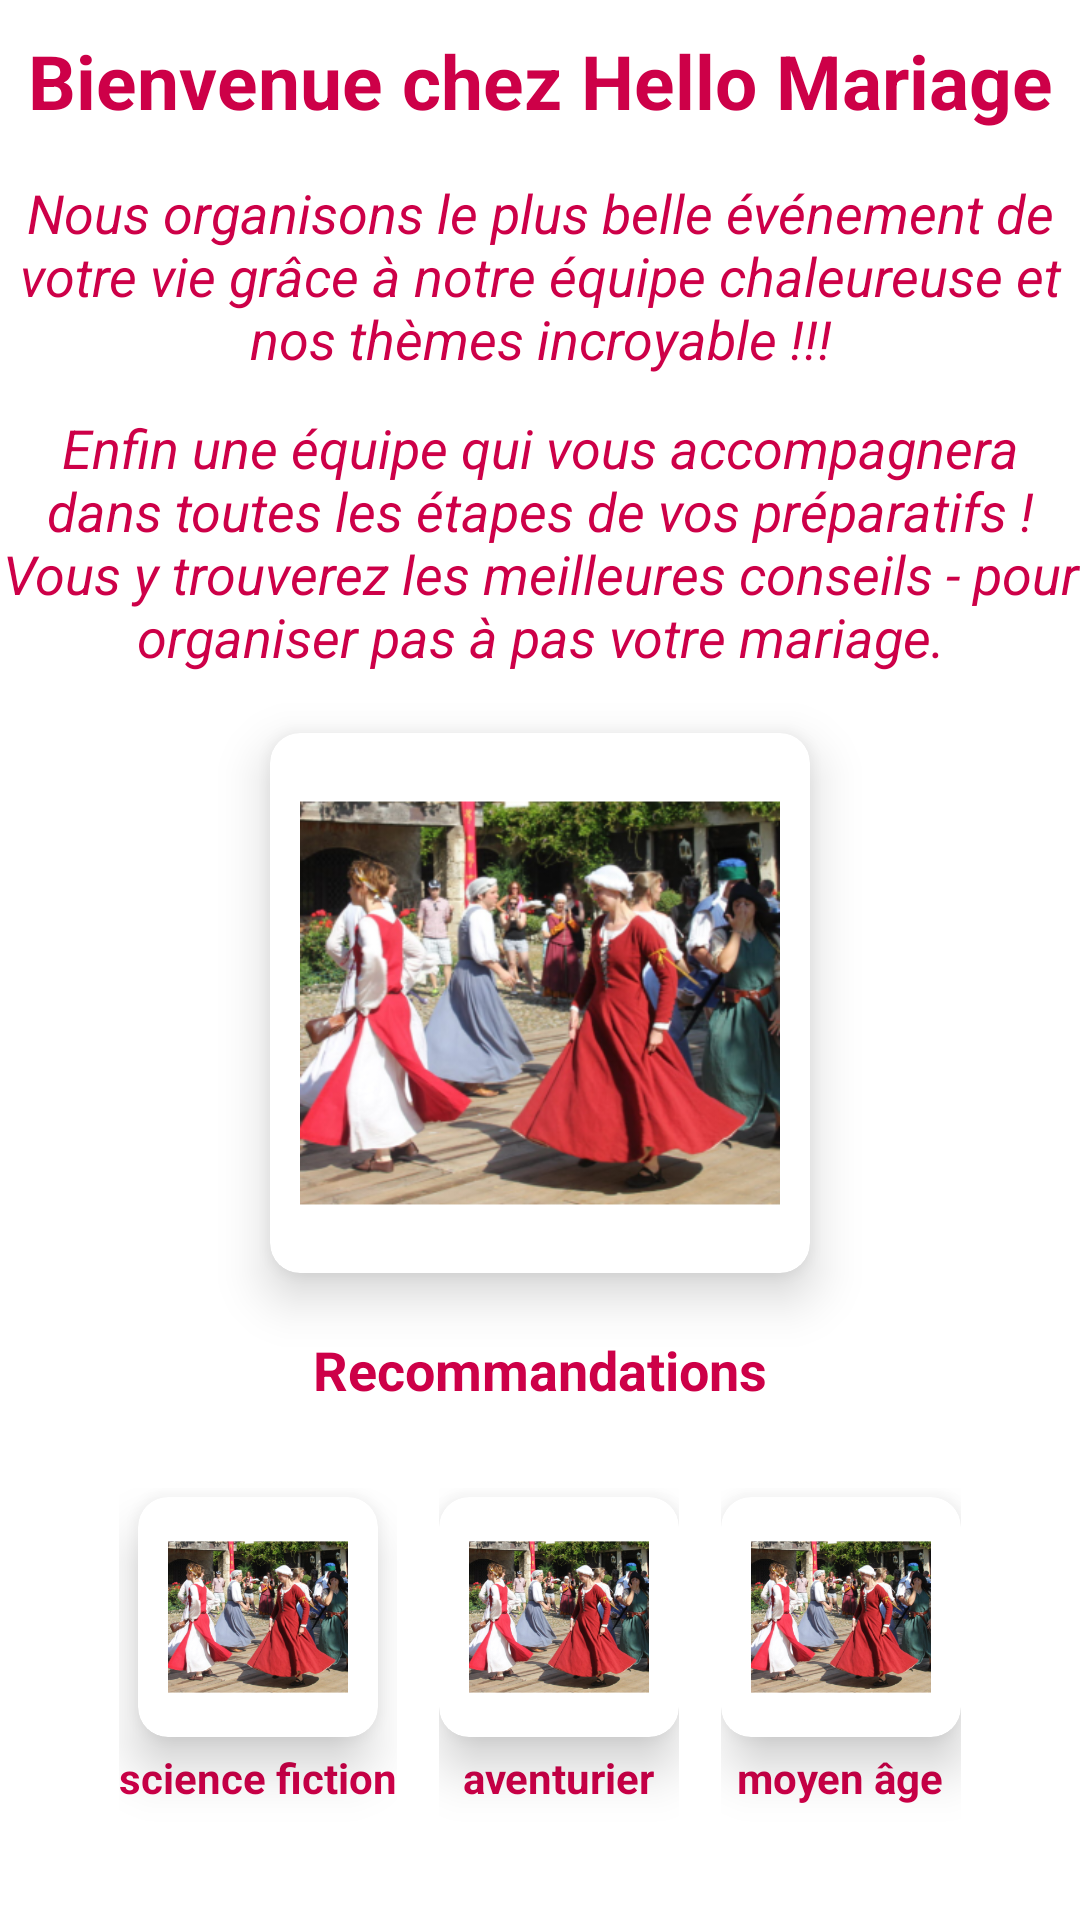

This screen was rendered from an Android layout file. Write that file and the resources it references.
<!-- AndroidManifest.xml: application theme Theme.Hellomariage -->
<!-- res/layout/fragment_accueil.xml -->
<?xml version="1.0" encoding="utf-8"?>
<androidx.constraintlayout.widget.ConstraintLayout xmlns:android="http://schemas.android.com/apk/res/android"
    xmlns:app="http://schemas.android.com/apk/res-auto"
    xmlns:tools="http://schemas.android.com/tools"
    android:layout_width="match_parent"
    android:layout_height="match_parent"
    tools:context=".View.Fragment.AccueilFragment">

    <TextView
        android:id="@+id/txtAccueilTitle"
        android:layout_width="match_parent"
        android:layout_height="wrap_content"
        android:layout_marginTop="10dp"
        android:gravity="center"
        android:text="Bienvenue chez Hello Mariage"
        android:textColor="@color/rose_bonbon"
        android:textSize="25sp"
        android:textStyle="bold"
        app:layout_constraintEnd_toEndOf="parent"
        app:layout_constraintStart_toStartOf="parent"
        app:layout_constraintTop_toTopOf="parent" />

    <TextView
        android:id="@+id/p_1"
        android:layout_width="match_parent"
        android:layout_height="wrap_content"
        android:layout_marginTop="15dp"
        android:gravity="center"
        android:text="Nous organisons le plus belle événement de votre vie grâce à notre équipe chaleureuse et nos thèmes incroyable !!!"
        android:textColor="@color/rose_bonbon"
        android:textSize="18dp"
        android:textStyle="italic"
        app:layout_constraintEnd_toEndOf="parent"
        app:layout_constraintStart_toStartOf="parent"
        app:layout_constraintTop_toBottomOf="@+id/txtAccueilTitle" />


    <TextView
        android:id="@+id/p_2"
        android:layout_width="match_parent"
        android:layout_height="wrap_content"
        android:layout_marginTop="12dp"
        android:gravity="center"
        android:text="Enfin une équipe qui vous accompagnera dans toutes les étapes de vos préparatifs ! Vous y trouverez les meilleures conseils - pour organiser pas à pas votre mariage."
        android:textColor="@color/rose_bonbon"
        android:textSize="18dp"
        android:textStyle="italic"
        app:layout_constraintEnd_toEndOf="parent"
        app:layout_constraintStart_toStartOf="parent"
        app:layout_constraintTop_toBottomOf="@+id/p_1" />

    <androidx.cardview.widget.CardView
        android:id="@+id/card_view_accueil"
        android:layout_width="180dp"
        android:layout_height="180dp"
        android:layout_marginTop="20dp"
        app:cardCornerRadius="10dp"
        app:cardElevation="10dp"
        app:layout_constraintEnd_toEndOf="parent"
        app:layout_constraintStart_toStartOf="parent"
        app:layout_constraintTop_toBottomOf="@+id/p_2">

        <ImageView
            android:id="@+id/img_accueil"
            android:layout_width="160dp"
            android:layout_height="160dp"
            android:layout_gravity="center"
            android:src="@mipmap/ic_launcher_80_foreground"
            app:layout_constraintBottom_toBottomOf="@+id/card_view_accueil"
            app:layout_constraintEnd_toEndOf="@+id/card_view_accueil"
            app:layout_constraintStart_toStartOf="@+id/card_view_accueil"
            app:layout_constraintTop_toBottomOf="@+id/p_2"
            tools:ignore="ContentDescription" />

    </androidx.cardview.widget.CardView>

    <TextView
        android:id="@+id/txtRecommandation"
        android:layout_width="match_parent"
        android:layout_height="wrap_content"
        android:layout_marginTop="20dp"
        android:gravity="center"
        android:text="Recommandations"
        android:textColor="@color/rose_bonbon"
        android:textSize="18dp"
        android:textStyle="bold"
        app:layout_constraintEnd_toEndOf="parent"
        app:layout_constraintStart_toStartOf="parent"
        app:layout_constraintTop_toBottomOf="@+id/card_view_accueil" />

    <LinearLayout
        android:id="@+id/linearRecommandation"
        android:layout_width="wrap_content"
        android:layout_height="wrap_content"
        android:orientation="horizontal"
        app:layout_constraintBottom_toBottomOf="parent"
        app:layout_constraintEnd_toEndOf="parent"
        app:layout_constraintStart_toStartOf="parent"
        app:layout_constraintTop_toBottomOf="@+id/txtRecommandation">

        <LinearLayout
            android:layout_width="wrap_content"
            android:layout_height="wrap_content"
            android:orientation="vertical"
            android:layout_marginRight="7dp"
            android:focusable="true"
            android:background="@drawable/state_recommandation"
            android:id="@+id/linearReco1"
            >

            <androidx.cardview.widget.CardView
                android:id="@+id/cardReco1"
                android:layout_width="80dp"
                android:layout_height="80dp"
                android:layout_marginTop="3dp"
                app:cardCornerRadius="10dp"
                android:layout_gravity="center"
                app:cardElevation="10dp" >

                <ImageView
                    android:layout_width="60dp"
                    android:layout_height="60dp"
                    android:id="@+id/imgReco1"
                    android:src="@mipmap/ic_launcher_80_foreground"
                    android:layout_gravity="center"
                    tools:ignore="ContentDescription" />

            </androidx.cardview.widget.CardView>

            <TextView
                android:layout_width="wrap_content"
                android:layout_height="wrap_content"
                android:text="science fiction"
                android:layout_marginTop="4dp"
                android:layout_gravity="center"
                android:id="@+id/titleReco2"
                android:textColor="@color/rose_bonbon"
                android:layout_marginBottom="11dp"
                android:textStyle="bold"
                />

        </LinearLayout>

        <LinearLayout
            android:layout_width="wrap_content"
            android:layout_height="wrap_content"
            android:orientation="vertical"
            android:layout_marginLeft="7dp"
            android:layout_marginRight="7dp"
            android:focusable="true"
            android:background="@drawable/state_recommandation"
            android:id="@+id/linearReco2"
            >

            <androidx.cardview.widget.CardView
                android:id="@+id/cardReco2"
                android:layout_width="80dp"
                android:layout_height="80dp"
                android:layout_marginTop="3dp"
                app:cardCornerRadius="10dp"
                android:layout_gravity="center"
                app:cardElevation="10dp" >

                <ImageView
                    android:layout_width="60dp"
                    android:layout_height="60dp"
                    android:id="@+id/imgReco2"
                    android:layout_gravity="center"
                    android:src="@mipmap/ic_launcher_80_foreground"
                    tools:ignore="ContentDescription" />

            </androidx.cardview.widget.CardView>

            <TextView
                android:layout_width="wrap_content"
                android:layout_height="wrap_content"
                android:text="aventurier"
                android:layout_marginTop="4dp"
                android:layout_gravity="center"
                android:id="@+id/titleReco3"
                android:textColor="@color/rose_bonbon"
                android:layout_marginBottom="11dp"
                android:textStyle="bold"
                />

        </LinearLayout>

        <LinearLayout
            android:layout_width="wrap_content"
            android:layout_height="wrap_content"
            android:layout_marginStart="7dp"
            android:orientation="vertical"
            android:focusable="true"
            android:background="@drawable/state_recommandation"
            android:id="@+id/linearReco3"
            >

            <androidx.cardview.widget.CardView
                android:id="@+id/cardReco3"
                android:layout_width="80dp"
                android:layout_height="80dp"
                android:layout_marginTop="3dp"
                app:cardCornerRadius="10dp"
                android:layout_gravity="center"
                app:cardElevation="10dp" >

                <ImageView
                    android:layout_width="60dp"
                    android:layout_height="60dp"
                    android:id="@+id/imgReco3"
                    android:layout_gravity="center"
                    android:src="@mipmap/ic_launcher_80_foreground"
                    tools:ignore="ContentDescription" />

            </androidx.cardview.widget.CardView>

            <TextView
                android:layout_width="wrap_content"
                android:layout_height="wrap_content"
                android:text="moyen âge"
                android:layout_marginTop="4dp"
                android:layout_gravity="center"
                android:id="@+id/titleReco1"
                android:textColor="@color/rose_bonbon"
                android:layout_marginBottom="11dp"
                android:textStyle="bold"
                />

        </LinearLayout>

    </LinearLayout>

</androidx.constraintlayout.widget.ConstraintLayout>
<!-- resources referenced by this layout -->
<resources>
  <color name="rose_bonbon">#CD0048</color>
  <!-- drawable state_recommandation (drawable) -->
  <?xml version="1.0" encoding="utf-8"?>
  <selector xmlns:android="http://schemas.android.com/apk/res/android">
  
      <item android:drawable="@drawable/recommandation_pressed"
          android:state_pressed="true"
          />
      <item android:drawable="@drawable/recommandation_no_pressed"
          android:state_pressed="false"
          />
  
  </selector>
  <!-- mipmap ic_launcher_80_foreground: png bitmap (mipmap-hdpi, 67706 bytes) -->
  <style name="Theme.Hellomariage" parent="Theme.MaterialComponents.DayNight.DarkActionBar">
          
          <item name="colorPrimary">@color/purple_500</item>
          <item name="colorPrimaryVariant">@color/purple_700</item>
          <item name="colorOnPrimary">@color/white</item>
          
          <item name="colorSecondary">@color/teal_200</item>
          <item name="colorSecondaryVariant">@color/teal_700</item>
          <item name="colorOnSecondary">@color/black</item>
          
          <item name="android:statusBarColor" tools:targetApi="l">?attr/colorPrimaryVariant</item>
          
      </style>
  <!-- drawable recommandation_pressed (drawable) -->
  <?xml version="1.0" encoding="utf-8"?>
  <shape
      xmlns:android="http://schemas.android.com/apk/res/android"
      >
  
      <solid
          android:color="@color/grey">
      </solid>
  
  </shape>
  <!-- drawable recommandation_no_pressed (drawable) -->
  <?xml version="1.0" encoding="utf-8"?>
  <shape
      xmlns:android="http://schemas.android.com/apk/res/android"
      >
  
      <solid
          android:color="@color/white">
      </solid>
  
  
  </shape>
  <color name="purple_500">#FF6200EE</color>
  <color name="purple_700">#FF3700B3</color>
  <color name="white">#FFFFFFFF</color>
  <color name="teal_200">#FF03DAC5</color>
  <color name="teal_700">#FF018786</color>
  <color name="black">#FF000000</color>
  <color name="grey">#BCDBDBDB</color>
</resources>
